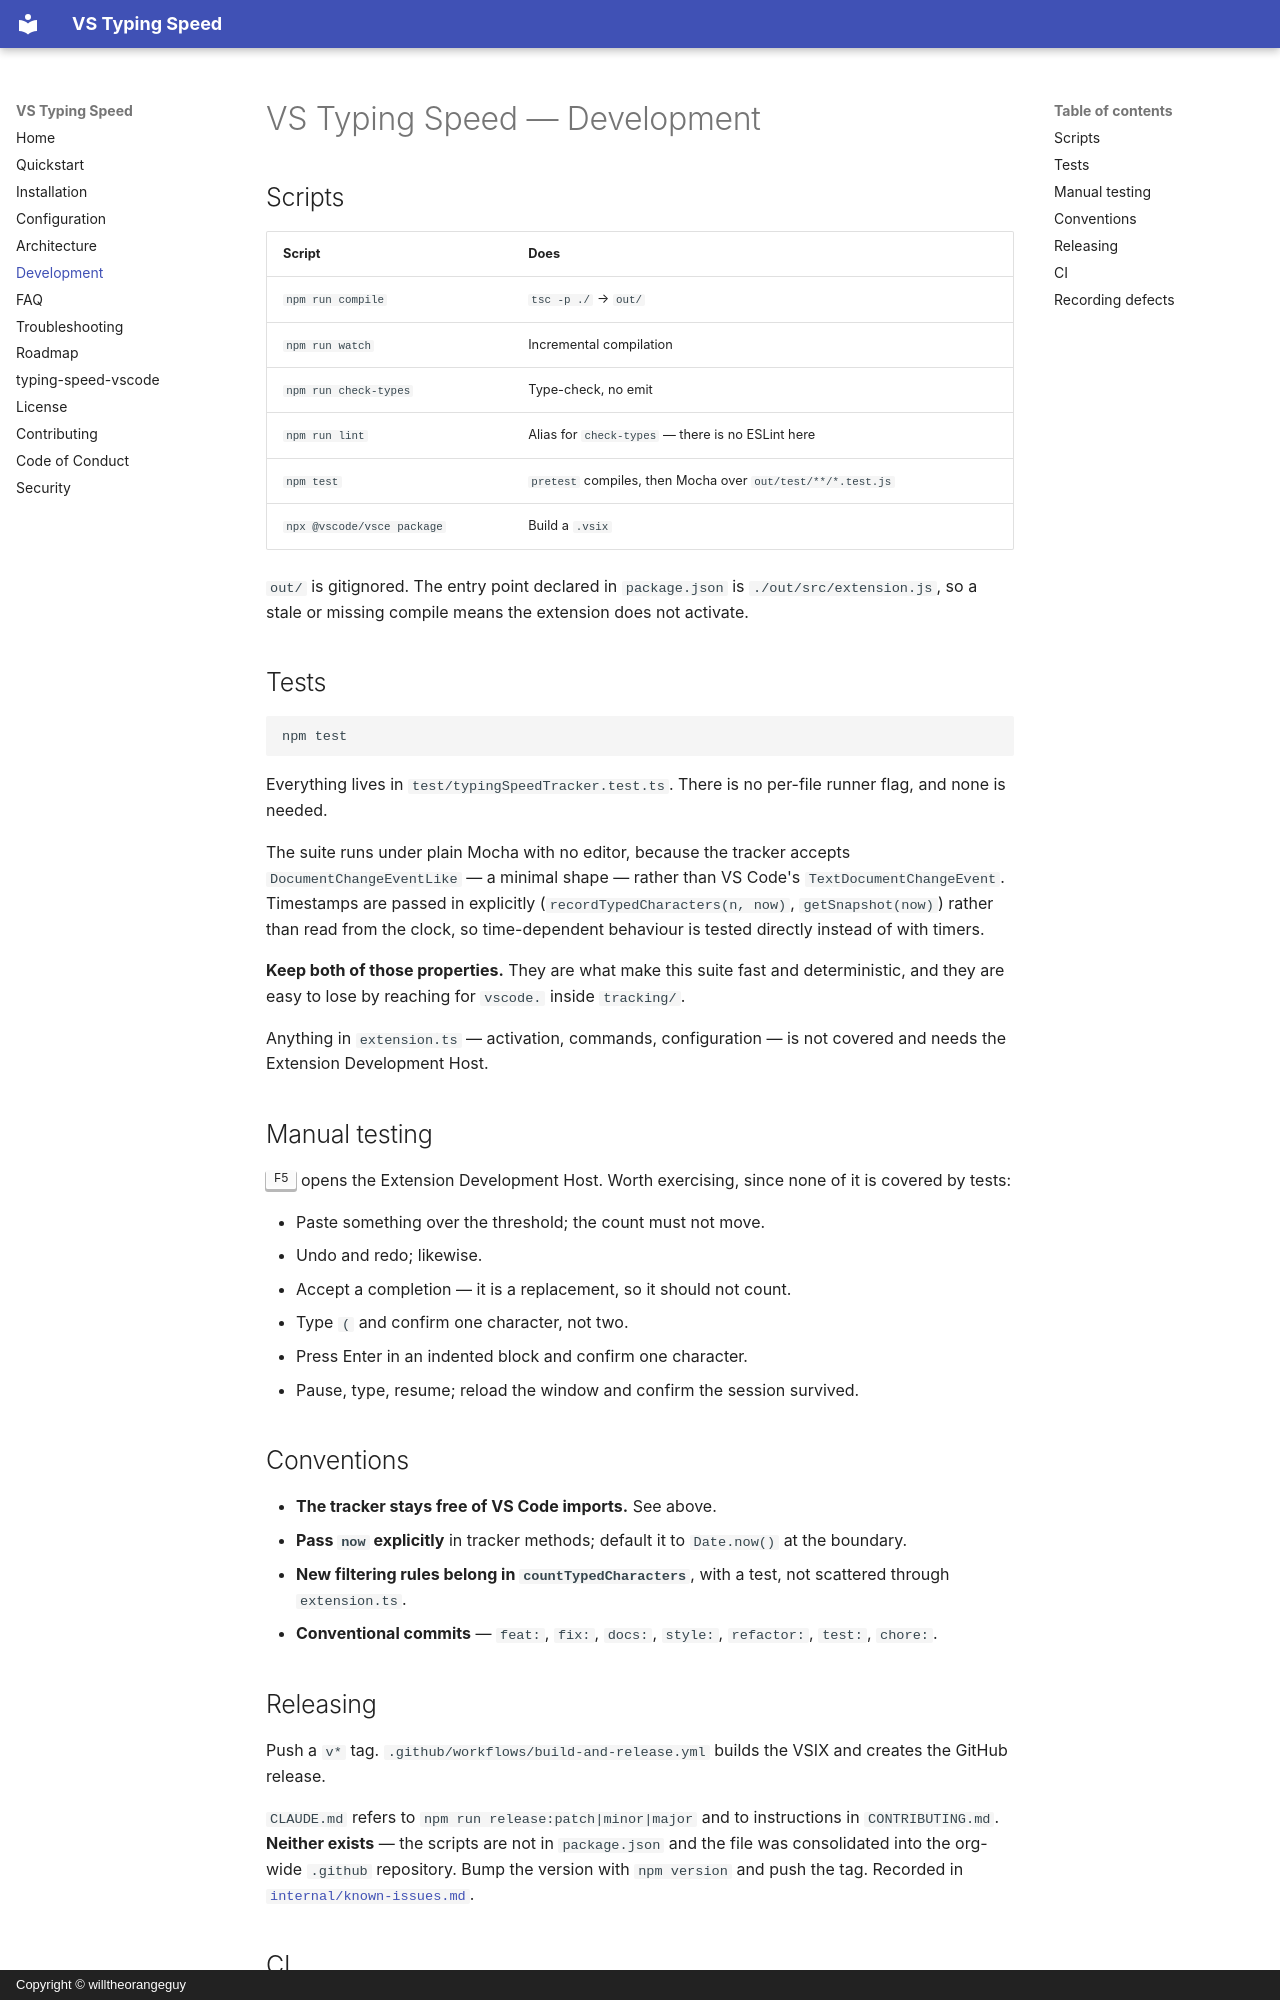

repository: willtheorangeguy/typing-speed-vscode · page: development/index.html · generator: mkdocs · copyright: Copyright © willtheorangeguy

# VS Typing Speed — Development

## Scripts

| Script | Does |
|---|---|
| `npm run compile` | `tsc -p ./` → `out/` |
| `npm run watch` | Incremental compilation |
| `npm run check-types` | Type-check, no emit |
| `npm run lint` | Alias for `check-types` — there is no ESLint here |
| `npm test` | `pretest` compiles, then Mocha over `out/test/**/*.test.js` |
| `npx @vscode/vsce package` | Build a `.vsix` |

`out/` is gitignored. The entry point declared in `package.json` is `./out/src/extension.js`, so
a stale or missing compile means the extension does not activate.

## Tests

```bash
npm test
```

Everything lives in `test/typingSpeedTracker.test.ts`. There is no per-file runner flag, and
none is needed.

The suite runs under plain Mocha with no editor, because the tracker accepts
`DocumentChangeEventLike` — a minimal shape — rather than VS Code's `TextDocumentChangeEvent`.
Timestamps are passed in explicitly (`recordTypedCharacters(n, now)`, `getSnapshot(now)`) rather
than read from the clock, so time-dependent behaviour is tested directly instead of with timers.

**Keep both of those properties.** They are what make this suite fast and deterministic, and
they are easy to lose by reaching for `vscode.` inside `tracking/`.

Anything in `extension.ts` — activation, commands, configuration — is not covered and needs the
Extension Development Host.

## Manual testing

<kbd>F5</kbd> opens the Extension Development Host. Worth exercising, since none of it is
covered by tests:

- Paste something over the threshold; the count must not move.
- Undo and redo; likewise.
- Accept a completion — it is a replacement, so it should not count.
- Type `(` and confirm one character, not two.
- Press Enter in an indented block and confirm one character.
- Pause, type, resume; reload the window and confirm the session survived.

## Conventions

- **The tracker stays free of VS Code imports.** See above.
- **Pass `now` explicitly** in tracker methods; default it to `Date.now()` at the boundary.
- **New filtering rules belong in `countTypedCharacters`**, with a test, not scattered through
  `extension.ts`.
- **Conventional commits** — `feat:`, `fix:`, `docs:`, `style:`, `refactor:`, `test:`, `chore:`.
